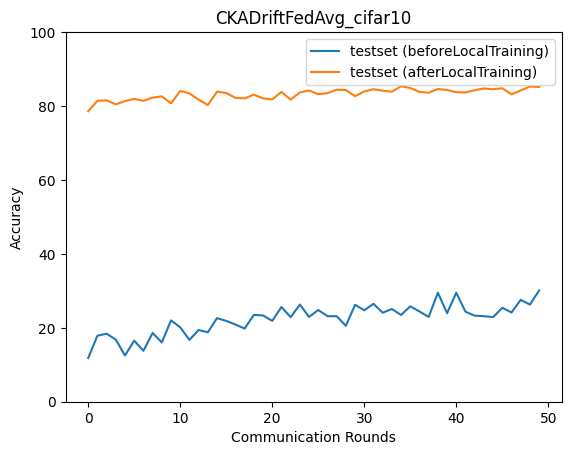

The data file committed next to this chart (first rows):
epoch, accuracy_test_before, macro_f1_test_before, macro_precision_test_before, macro_recall_test_before, accuracy_test_after, macro_f1_test_after, macro_precision_test_after, macro_recall_test_after
0, 11.84, 8.254, 19.22, 12.37, 78.6, 75.46, 73.39, 78.78
1, 17.86, 14.01, 14.51, 18.26, 81.4, 79.51, 80.39, 80.51
2, 18.39, 12.16, 20.31, 18.77, 81.54, 80.32, 80.3, 80.98
3, 16.79, 9.952, 13.57, 16.45, 80.47, 78.29, 79.34, 79.54
4, 12.51, 5.28, 4.343, 13.37, 81.34, 80.84, 81.23, 80.98
5, 16.52, 11.64, 15.42, 16.32, 81.94, 80.75, 80.93, 81.3
6, 13.78, 6.41, 11.31, 13.03, 81.4, 81.56, 83.43, 81.86
7, 18.6, 9.435, 7.306, 18.8, 82.27, 81.85, 82.66, 82.31
8, 16.05, 11.42, 14.75, 16.92, 82.61, 81.79, 82.11, 82.34
9, 22.01, 14.84, 23.79, 22.05, 80.74, 79.86, 82.97, 81.01
10, 20.13, 14.62, 22.36, 19.8, 84.08, 82.43, 83.14, 83.31
11, 16.72, 7.977, 15.13, 16.8, 83.41, 81.38, 82.46, 82.74
12, 19.4, 11.55, 19.73, 18.6, 81.74, 80.87, 82.5, 81.82
13, 18.8, 14.72, 16.52, 19.85, 80.27, 78.19, 84.48, 80.82
14, 22.61, 19.53, 25.16, 22.61, 83.88, 82.71, 82.84, 83.24
15, 21.87, 16.26, 33.9, 22.24, 83.55, 82.61, 83.31, 83.31
16, 20.87, 14.86, 20.38, 20.84, 82.21, 81.9, 83.9, 82.38
17, 19.8, 15.1, 18.8, 19.88, 82.07, 80.64, 81.75, 81.9
18, 23.48, 16.88, 26.15, 23.73, 83.08, 82.45, 83.61, 82.69
19, 23.34, 17.59, 34.19, 23.32, 82.07, 80.18, 83.46, 82.04
20, 21.87, 16.17, 22.68, 22.28, 81.81, 81.87, 83.3, 82.03
21, 25.62, 19.04, 24.47, 25.55, 83.81, 83.51, 84.14, 83.81
22, 22.88, 18.02, 18.8, 23.28, 81.74, 80.05, 84.07, 81.8
23, 26.29, 21.7, 36.94, 26.16, 83.68, 83.38, 83.74, 83.64
24, 22.94, 18.17, 26.94, 23.07, 84.21, 84.19, 84.51, 83.97
25, 24.82, 21.94, 28.91, 24.91, 83.21, 82.99, 83.77, 83.11
26, 23.14, 19.5, 31.38, 22.94, 83.48, 82.52, 86.02, 83.73
27, 23.14, 18.56, 23.39, 23.5, 84.41, 83.75, 84.09, 84.15
28, 20.54, 13.53, 18.06, 20.48, 84.35, 83.68, 83.9, 83.99
29, 26.22, 20.54, 25.15, 26.49, 82.68, 81.5, 83.65, 82.65
30, 24.75, 20.94, 35.85, 24.67, 83.95, 83.4, 84.84, 83.98
31, 26.49, 20.83, 20.36, 26.75, 84.55, 84.28, 84.83, 84.54
32, 24.08, 19.8, 35.04, 23.88, 84.15, 82.98, 83.77, 83.77
33, 25.08, 18.67, 19.83, 25.09, 83.88, 83.04, 83.55, 83.66
34, 23.48, 19.41, 24.04, 23.37, 85.35, 84.83, 85.07, 84.99
35, 25.82, 19.19, 22.35, 25.97, 84.88, 84.51, 85.12, 84.79
36, 24.41, 18.52, 31.32, 24.49, 83.81, 82.87, 85.1, 83.93
37, 22.94, 16.93, 18.24, 23.59, 83.61, 82.69, 85.3, 83.83
38, 29.5, 26.97, 28.73, 29.41, 84.62, 84.26, 84.4, 84.48
39, 23.95, 18.11, 38.57, 24.5, 84.35, 83.75, 84.72, 84.31
40, 29.5, 26.56, 31.97, 29.69, 83.75, 83.36, 85.42, 83.93
41, 24.35, 18.75, 28.72, 24.82, 83.68, 83.1, 84.92, 83.7
42, 23.28, 19.04, 44.35, 23.42, 84.28, 83.94, 85.77, 84.47
43, 23.14, 17.41, 24.32, 23.18, 84.75, 84.32, 84.44, 84.56
44, 22.88, 18.25, 31.81, 23.15, 84.55, 84, 84.39, 84.26
45, 25.42, 20.37, 33.27, 25.26, 84.82, 84.41, 84.49, 84.39
46, 24.15, 18.67, 35.32, 24.31, 83.14, 82.86, 85.52, 83.41
47, 27.56, 23.32, 33.77, 27.41, 84.21, 83.89, 84.98, 84.25
48, 26.29, 22.12, 36.6, 26.75, 85.28, 84.83, 85.61, 85.1
49, 30.1, 28.93, 33.6, 30, 85.15, 84.84, 84.92, 85
